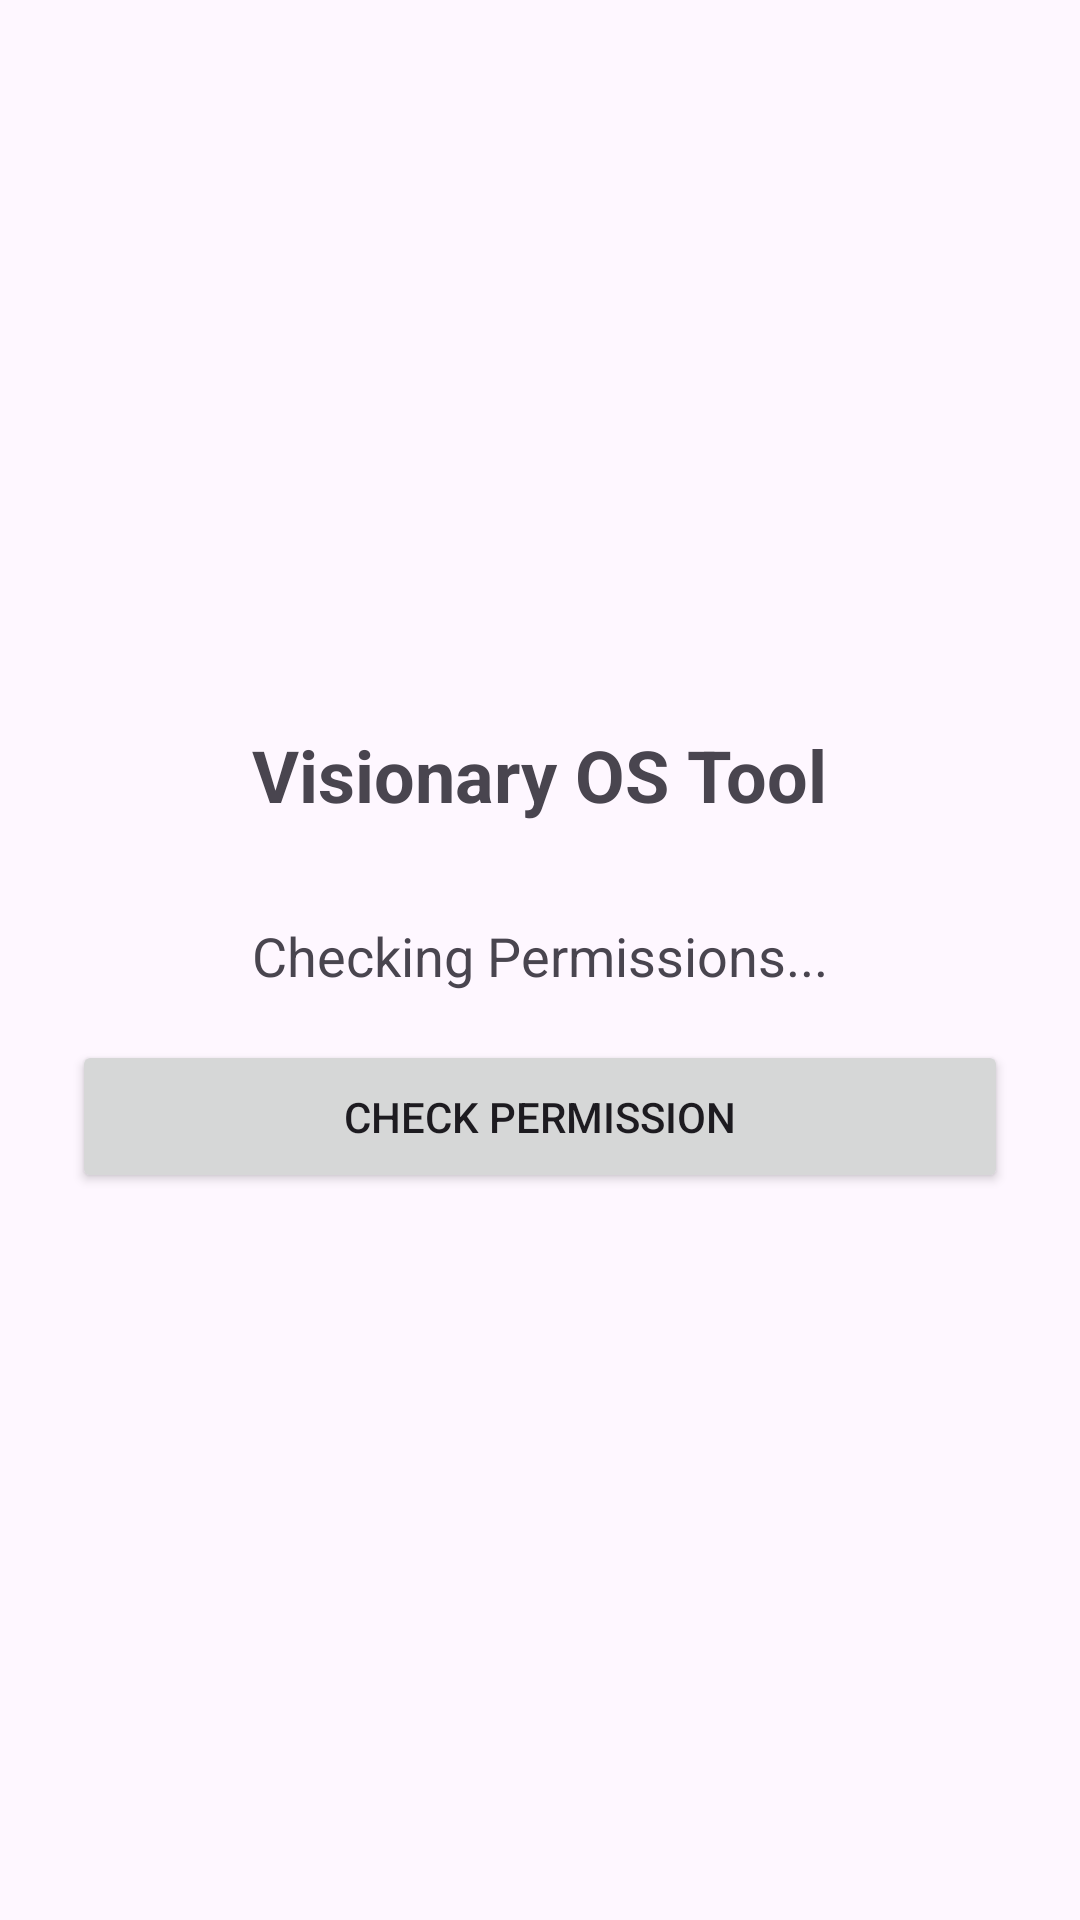

Produce the Android XML layout that renders to this screen, including the resource entries it uses.
<!-- AndroidManifest.xml: application theme Theme.OmniLens -->
<!-- res/layout/activity_main.xml -->
<?xml version="1.0" encoding="utf-8"?>
<androidx.constraintlayout.widget.ConstraintLayout xmlns:android="http://schemas.android.com/apk/res/android"
    xmlns:app="http://schemas.android.com/apk/res-auto"
    xmlns:tools="http://schemas.android.com/tools"
    android:id="@+id/main"
    android:layout_width="match_parent"
    android:layout_height="match_parent"
    tools:context=".MainActivity">

    <LinearLayout
        android:layout_width="match_parent"
        android:layout_height="match_parent"
        android:orientation="vertical"
        android:gravity="center"
        android:padding="24dp">

        <TextView
            android:id="@+id/tv_title"
            android:layout_width="wrap_content"
            android:layout_height="wrap_content"
            android:text="Visionary OS Tool"
            android:textSize="24sp"
            android:textStyle="bold"
            android:layout_marginBottom="32dp"/>

        <TextView
            android:id="@+id/tv_status"
            android:layout_width="wrap_content"
            android:layout_height="wrap_content"
            android:text="Checking Permissions..."
            android:textSize="18sp"
            android:layout_marginBottom="16dp"/>

        <Button
            android:id="@+id/btn_start_overlay"
            android:layout_width="match_parent"
            android:layout_height="wrap_content"
            android:text="Check Permission"
            android:padding="16dp"/>

    </LinearLayout>

</androidx.constraintlayout.widget.ConstraintLayout>
<!-- resources referenced by this layout -->
<resources>
  <style name="Theme.OmniLens" parent="Base.Theme.OmniLens" />
  <style name="Base.Theme.OmniLens" parent="Theme.Material3.DayNight.NoActionBar">
          
          
      </style>
</resources>
